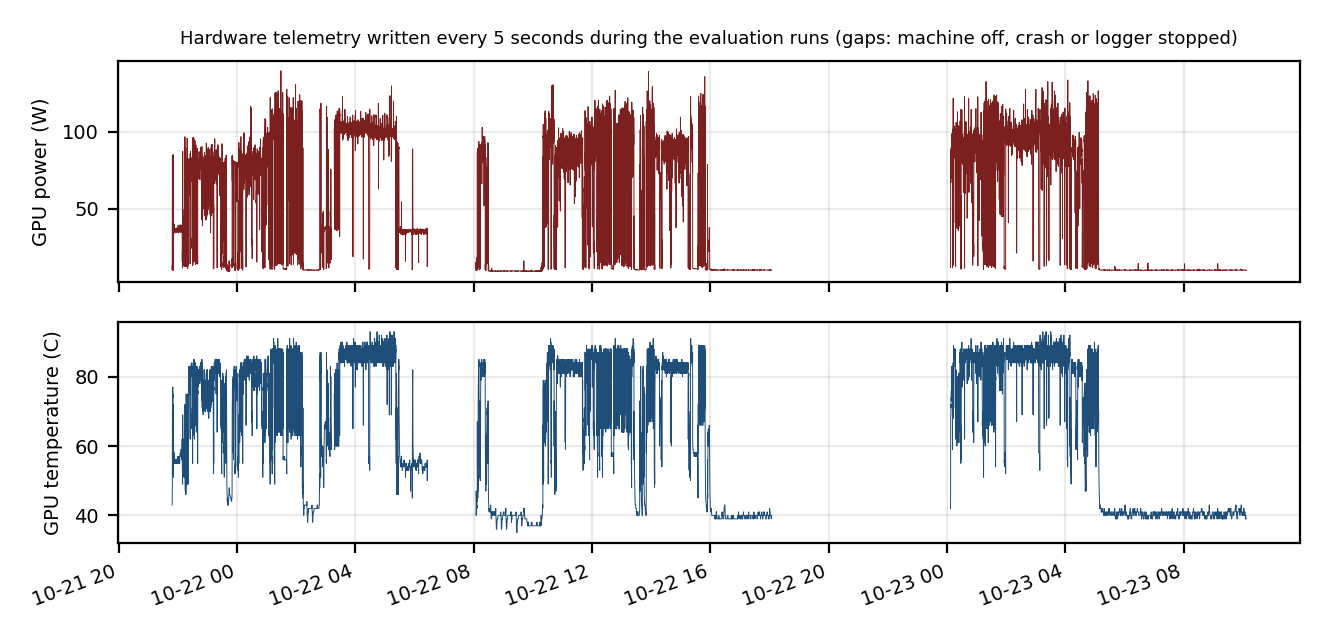

Data behind this chart, as committed beside it:
time, gpu_temp_c, gpu_power_w, gpu_mem_mib, gpu_util_pct, ram_free_gb, commit_free_gb, ac_power
21:48:29, 43, 12.90, 1257, 2, 19.5, 23.6, 1
21:48:34, 44, 12.49, 1250, 2, 19.2, 22.5, 1
21:48:40, 44, 10.16, 1259, 1, 18.9, 21.6, 1
21:48:45, 47, 26.30, 2262, 12, 16.8, 17.3, 1
21:48:50, 47, 12.66, 1448, 0, 16.8, 18.1, 1
21:48:55, 68, 81.17, 3888, 98, 16.4, 15.0, 1
21:49:01, 68, 84.60, 4184, 98, 16.4, 15.0, 1
21:49:06, 70, 78.37, 4184, 98, 16.4, 15.0, 1
21:49:11, 66, 78.09, 4184, 75, 16.4, 15.0, 1
21:49:17, 69, 62.52, 4221, 99, 16.1, 14.6, 1
21:49:22, 72, 71.06, 4221, 99, 16.9, 14.6, 1
21:49:27, 56, 12.47, 1475, 1, 19.8, 16.7, 1
21:49:33, 55, 10.76, 2101, 0, 19.2, 13.4, 1
21:49:38, 73, 77.74, 4935, 95, 21.0, 13.3, 1
21:49:43, 71, 62.34, 4935, 96, 20.9, 13.4, 1
21:49:48, 77, 83.95, 4935, 98, 20.9, 13.4, 1
21:49:54, 74, 70.67, 4935, 95, 20.7, 13.3, 1
21:49:59, 75, 69.80, 4935, 95, 20.6, 13.3, 1
21:50:05, 60, 11.98, 1475, 0, 20.0, 15.6, 1
21:50:10, 61, 25.90, 2367, 4, 19.7, 14.7, 1
21:50:15, 58, 10.85, 1477, 0, 19.7, 15.3, 1
21:50:21, 55, 10.40, 1300, 0, 22.7, 22.7, 1
21:50:26, 52, 9.81, 1300, 0, 21.1, 19.8, 1
21:50:31, 52, 14.27, 5439, 0, 20.0, 14.5, 1
21:50:37, 70, 85.33, 7765, 100, 19.7, 11.6, 1
21:50:42, 57, 13.32, 7765, 13, 19.3, 11.5, 1
21:50:47, 72, 77.39, 7801, 95, 19.0, 11.1, 1
21:50:53, 56, 10.50, 1210, 0, 20.6, 19.6, 1
21:50:58, 54, 13.50, 5633, 0, 19.4, 13.5, 1
21:51:03, 53, 14.51, 5727, 2, 20.3, 14.1, 1
21:51:09, 51, 11.38, 6263, 4, 20.2, 13.6, 1
21:51:14, 54, 16.91, 7806, 15, 18.7, 10.0, 1
21:51:19, 57, 37.14, 7823, 100, 16.5, 8.3, 1
21:51:27, 57, 37.62, 7823, 100, 16.5, 8.4, 1
21:51:35, 58, 37.34, 7826, 100, 16.2, 8.1, 1
21:51:40, 58, 37.42, 7826, 100, 16.3, 8.1, 1
21:51:48, 57, 37.17, 7826, 100, 16.3, 8.1, 1
21:51:54, 56, 37.08, 7826, 100, 16.3, 8.1, 1
21:51:59, 55, 36.17, 7826, 100, 16.3, 8.2, 1
21:52:04, 55, 36.86, 7826, 100, 16.3, 8.2, 1
21:52:10, 57, 37.08, 7811, 100, 16.3, 8.2, 1
21:52:15, 57, 37.72, 7826, 100, 16.3, 8.2, 1
21:52:20, 57, 38.48, 7826, 100, 16.3, 8.2, 1
21:52:26, 56, 36.78, 7826, 100, 16.2, 8.2, 1
21:52:31, 57, 37.02, 7826, 100, 16.2, 8.2, 1
21:52:37, 57, 36.92, 7826, 100, 16.2, 8.1, 1
21:52:42, 57, 37.94, 7826, 100, 16.2, 8.1, 1
21:52:47, 58, 38.48, 7826, 100, 16.2, 8.2, 1
21:52:52, 57, 37.27, 7826, 100, 16.2, 8.2, 1
21:52:58, 57, 37.26, 7826, 100, 16.2, 8.2, 1
21:53:03, 57, 37.34, 7826, 100, 16.2, 8.2, 1
21:53:08, 58, 40.01, 7826, 98, 16.2, 8.1, 1
21:53:14, 56, 35.35, 7827, 100, 16.2, 8.1, 1
21:53:19, 56, 37.75, 7825, 100, 16.1, 8.1, 1
21:53:24, 56, 36.33, 7826, 100, 16.1, 8.1, 1
21:53:30, 56, 36.37, 7826, 100, 16.2, 8.1, 1
21:53:36, 55, 36.72, 7826, 100, 16.1, 8.1, 1
21:53:42, 55, 36.36, 7826, 100, 16.2, 8.1, 1
21:53:47, 56, 36.56, 7826, 100, 16.1, 8.1, 1
21:53:53, 56, 36.33, 7826, 100, 16.1, 8.1, 1
... 18,851 more rows
